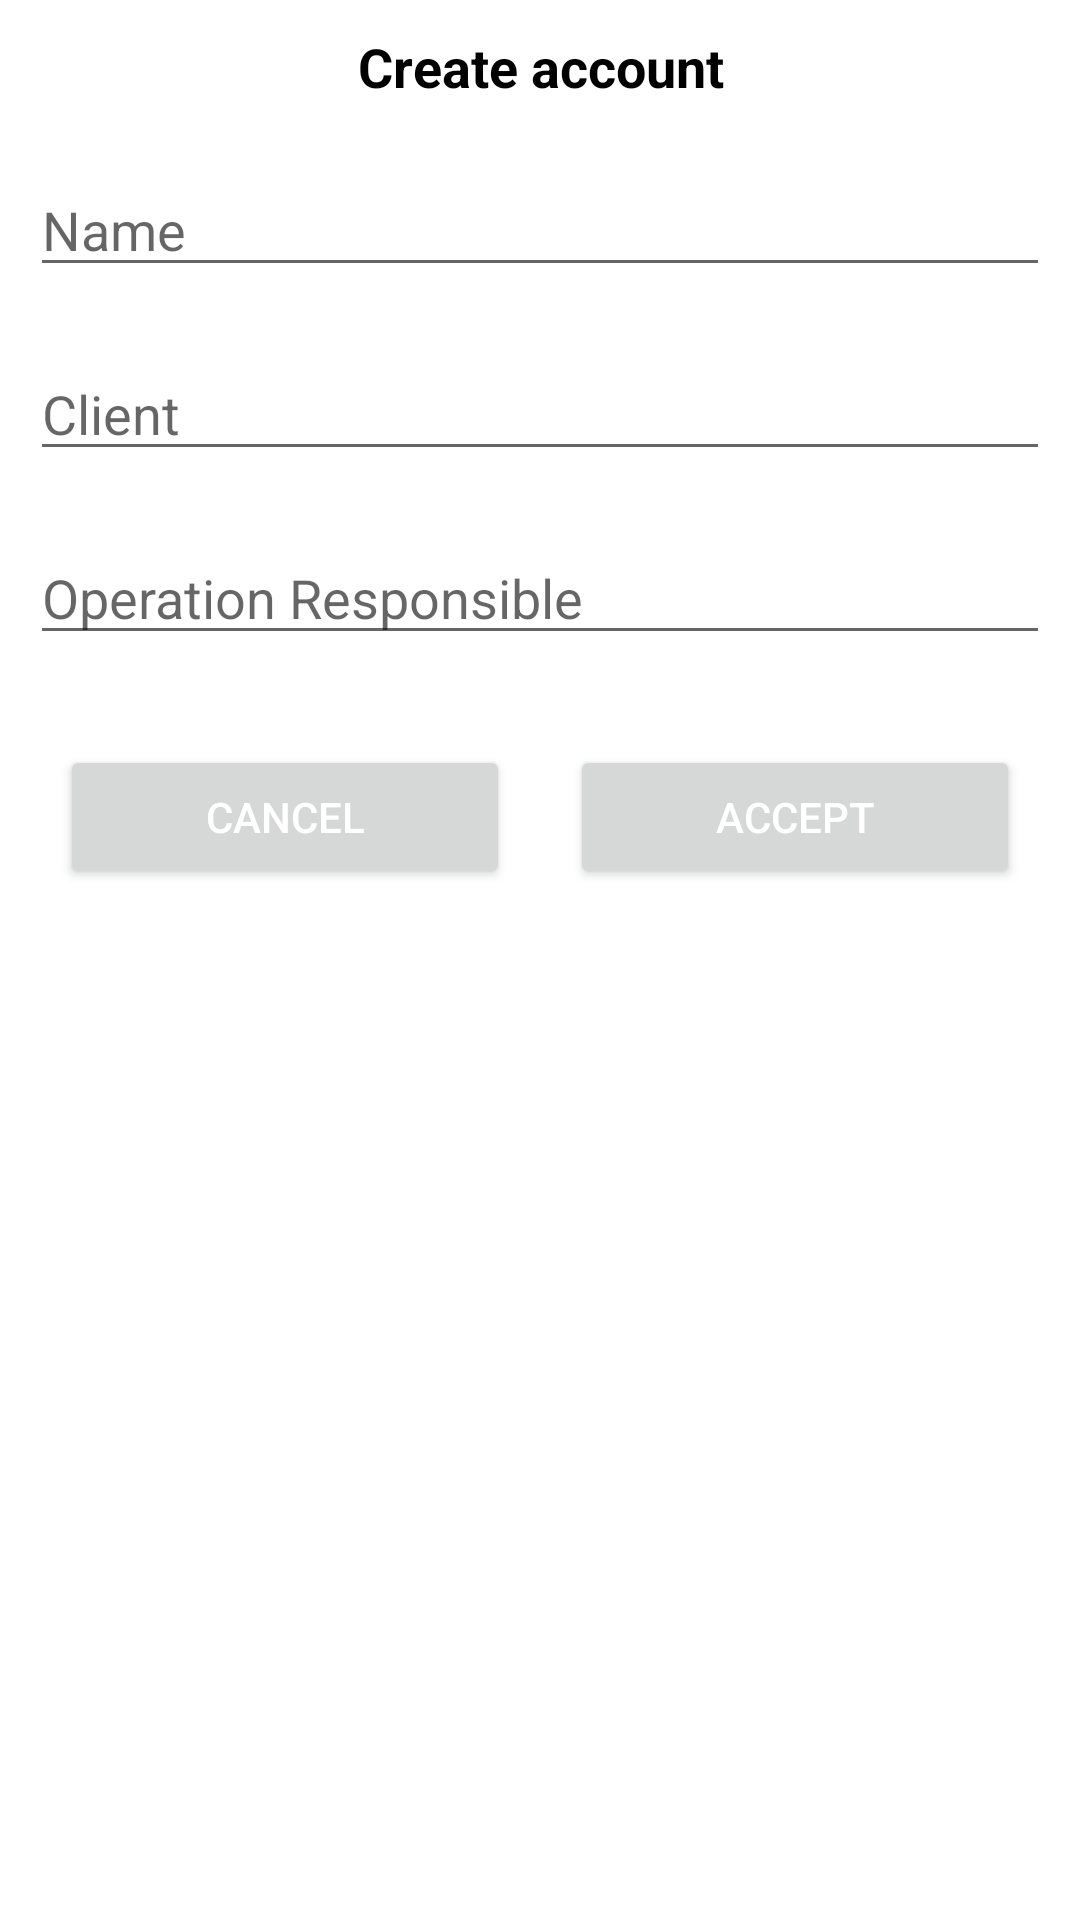

Produce the Android XML layout that renders to this screen, including the resource entries it uses.
<!-- AndroidManifest.xml: application theme Theme.MindTeamsChallenge -->
<!-- res/layout/fragment_create_account.xml -->
<?xml version="1.0" encoding="utf-8"?>
<LinearLayout xmlns:android="http://schemas.android.com/apk/res/android"
    xmlns:tools="http://schemas.android.com/tools"
    android:layout_width="match_parent"
    android:layout_height="match_parent"
    android:orientation="vertical"
    tools:context=".detailsoptionsaccount.CreateAccountFragment">

    <TextView
        android:layout_width="match_parent"
        android:layout_height="wrap_content"
        android:layout_margin="@dimen/global_margin"
        android:textColor="@color/black"
        android:text="@string/create_account_label"
        android:gravity="center"
        android:textStyle="bold"
        android:textSize="@dimen/is_admin_label"/>

    <EditText
        android:id="@+id/create_account_edittext_name_account"
        android:layout_width="match_parent"
        android:layout_height="wrap_content"
        android:layout_margin="@dimen/global_margin"
        android:inputType="text"
        android:hint="@string/account_name" />

    <EditText
        android:id="@+id/create_account_edittext_name_client"
        android:layout_width="match_parent"
        android:layout_height="wrap_content"
        android:inputType="text"
        android:layout_margin="@dimen/global_margin"
        android:hint="@string/account_client_name" />

    <EditText
        android:id="@+id/create_account_edittext_responsible_operation"
        android:layout_width="match_parent"
        android:layout_height="wrap_content"
        android:inputType="text"
        android:layout_margin="@dimen/global_margin"
        android:hint="@string/account_responsible_name" />

    <LinearLayout
        android:layout_width="match_parent"
        android:layout_height="wrap_content"
        android:layout_margin="@dimen/global_margin"
        android:weightSum="2"
        android:orientation="horizontal" >

        <Button
            android:id="@+id/create_account_cancel_button"
            android:layout_width="match_parent"
            android:layout_height="wrap_content"
            android:layout_weight="1"
            android:layout_margin="@dimen/global_margin"
            android:textColor="@color/white"
            android:text="@string/cancel_label" />

        <Button
            android:id="@+id/create_account_accept_button"
            android:layout_width="match_parent"
            android:layout_height="wrap_content"
            android:layout_weight="1"
            android:layout_margin="@dimen/global_margin"
            android:textColor="@color/white"
            android:text="@string/accept_label"/>

    </LinearLayout>

</LinearLayout>
<!-- resources referenced by this layout -->
<resources>
  <color name="black">#FF000000</color>
  <color name="white">#FFFFFFFF</color>
  <dimen name="global_margin">10dp</dimen>
  <dimen name="is_admin_label">18sp</dimen>
  <string name="accept_label">Accept</string>
  <string name="account_client_name">Client</string>
  <string name="account_name">Name</string>
  <string name="account_responsible_name">Operation Responsible</string>
  <string name="cancel_label">Cancel</string>
  <string name="create_account_label">Create account</string>
  <style name="Theme.MindTeamsChallenge" parent="Theme.MaterialComponents.DayNight.DarkActionBar">
          
          <item name="colorPrimary">@color/ocean_blue</item>
          <item name="colorPrimaryVariant">@color/purple_700</item>
          <item name="colorOnPrimary">@color/white</item>
          
          <item name="colorSecondary">@color/teal_200</item>
          <item name="colorSecondaryVariant">@color/teal_700</item>
          <item name="colorOnSecondary">@color/black</item>
          
          <item name="android:statusBarColor" tools:targetApi="l">?attr/colorPrimaryVariant</item>
          
      </style>
  <color name="ocean_blue">#082E41</color>
  <color name="purple_700">#FF3700B3</color>
  <color name="teal_200">#FF03DAC5</color>
  <color name="teal_700">#FF018786</color>
</resources>
